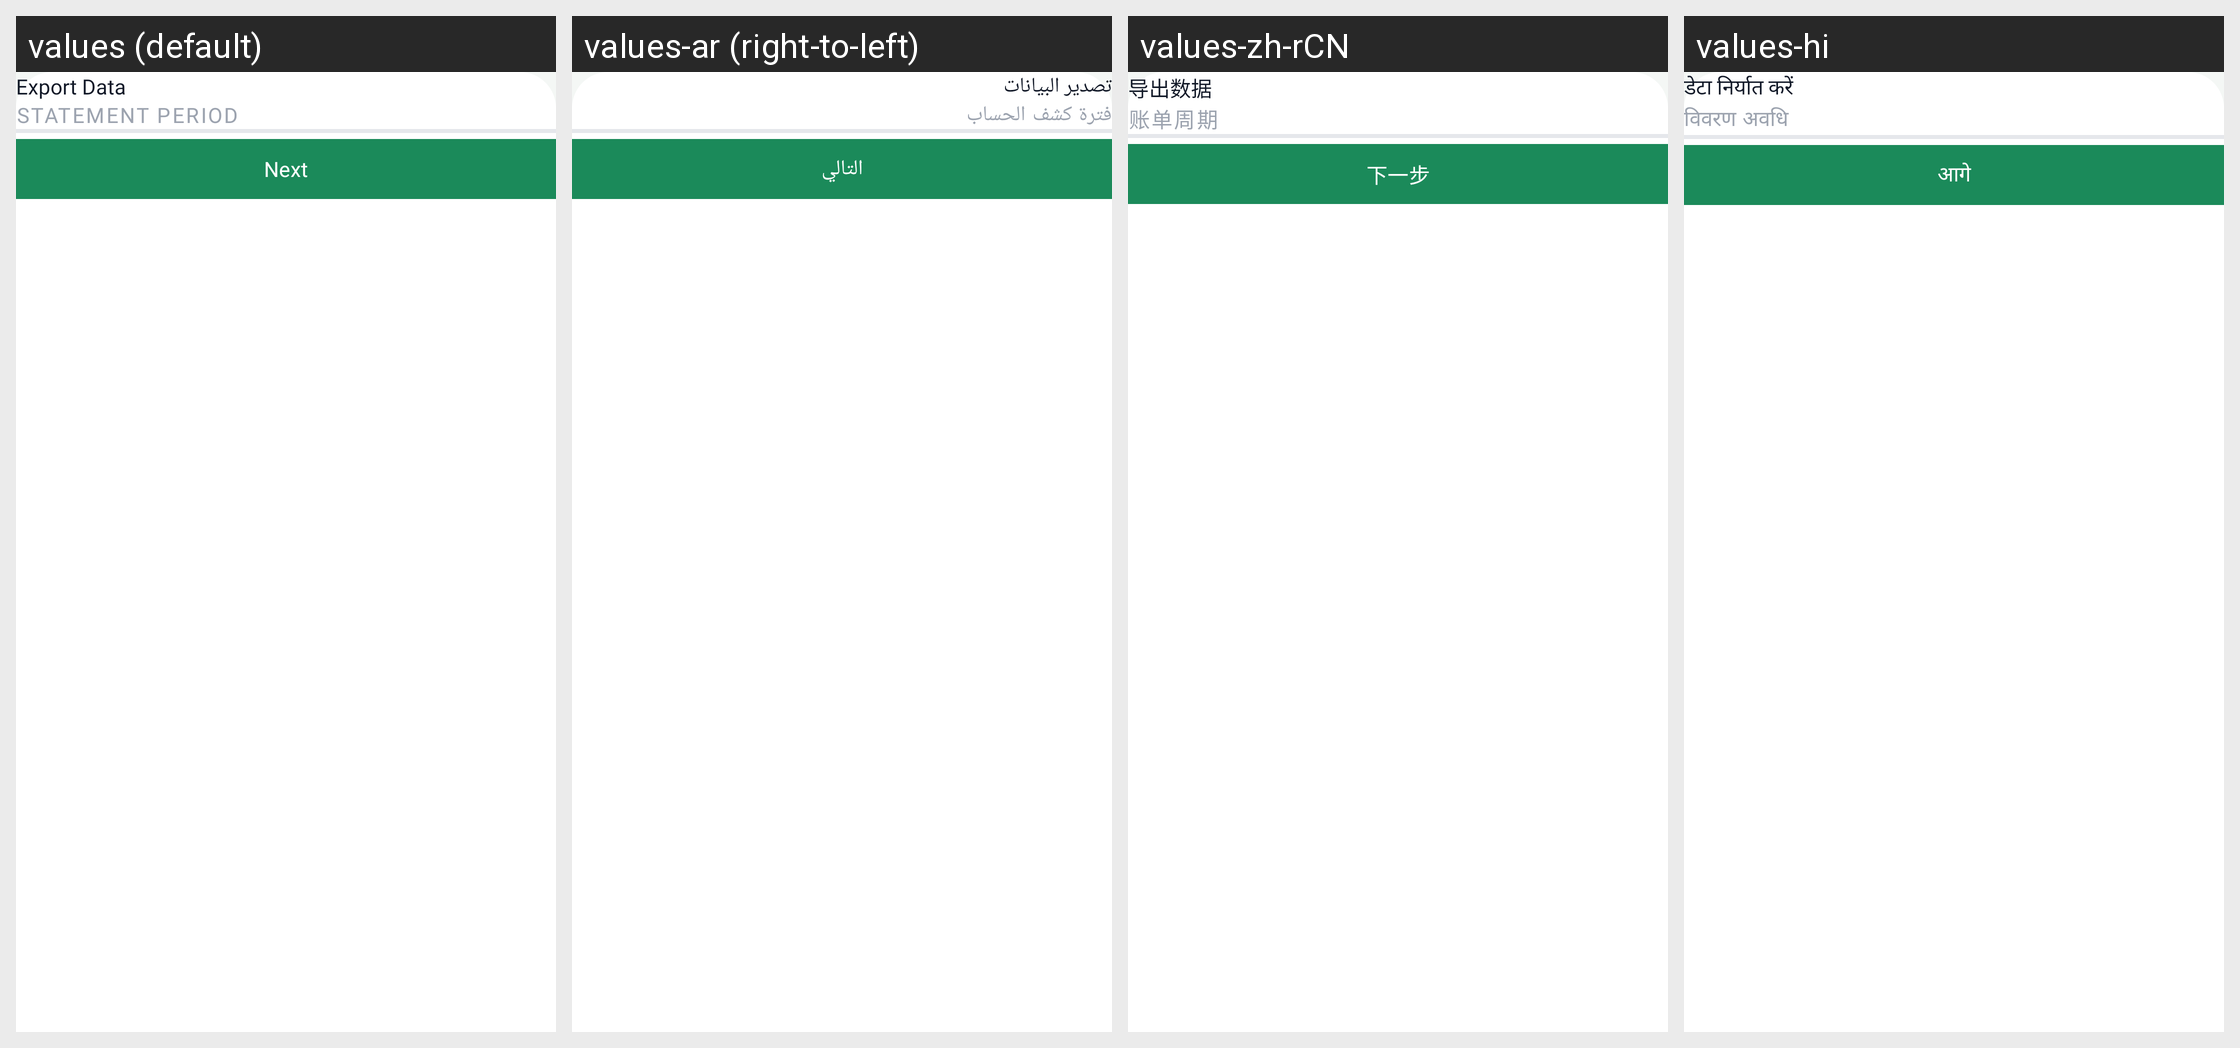

The Android screen above is rendered under several locales of the same app. Produce the string resources it draws, with the default and per-locale values.
Android screen res/layout/bottom_sheet_export_filter.xml rendered under 4 locales, left to right: values (default), values-ar (right-to-left), values-zh-rCN, values-hi. Device: Nexus 5 (rendered at 1080×1920; each locale shown at half size, 540×960, under a caption strip naming it); theme Theme.ExpenseBook.
Other locales in the repository, not shown: values-af, values-de, values-es, values-fil, values-fr, values-fr-rCA, values-hu, values-in, values-it, values-ja, values-ko, values-pl, values-pt, values-pt-rBR, values-ro, values-ru, values-th, values-tr, values-uk, values-vi, values-zh, values-zh-rTW.
Strings drawn on this screen, with the default value and each locale's value (text and hints the layout hard-codes, and strings that could not be matched under every locale, appear in the picture but are not listed):

statement_period
  values: Statement Period
  values-ar: فترة كشف الحساب
  values-zh-rCN: 账单周期  [from values-zh]
  values-hi: विवरण अवधि

next
  values: Next
  values-ar: التالي
  values-zh-rCN: 下一步
  values-hi: आगे
